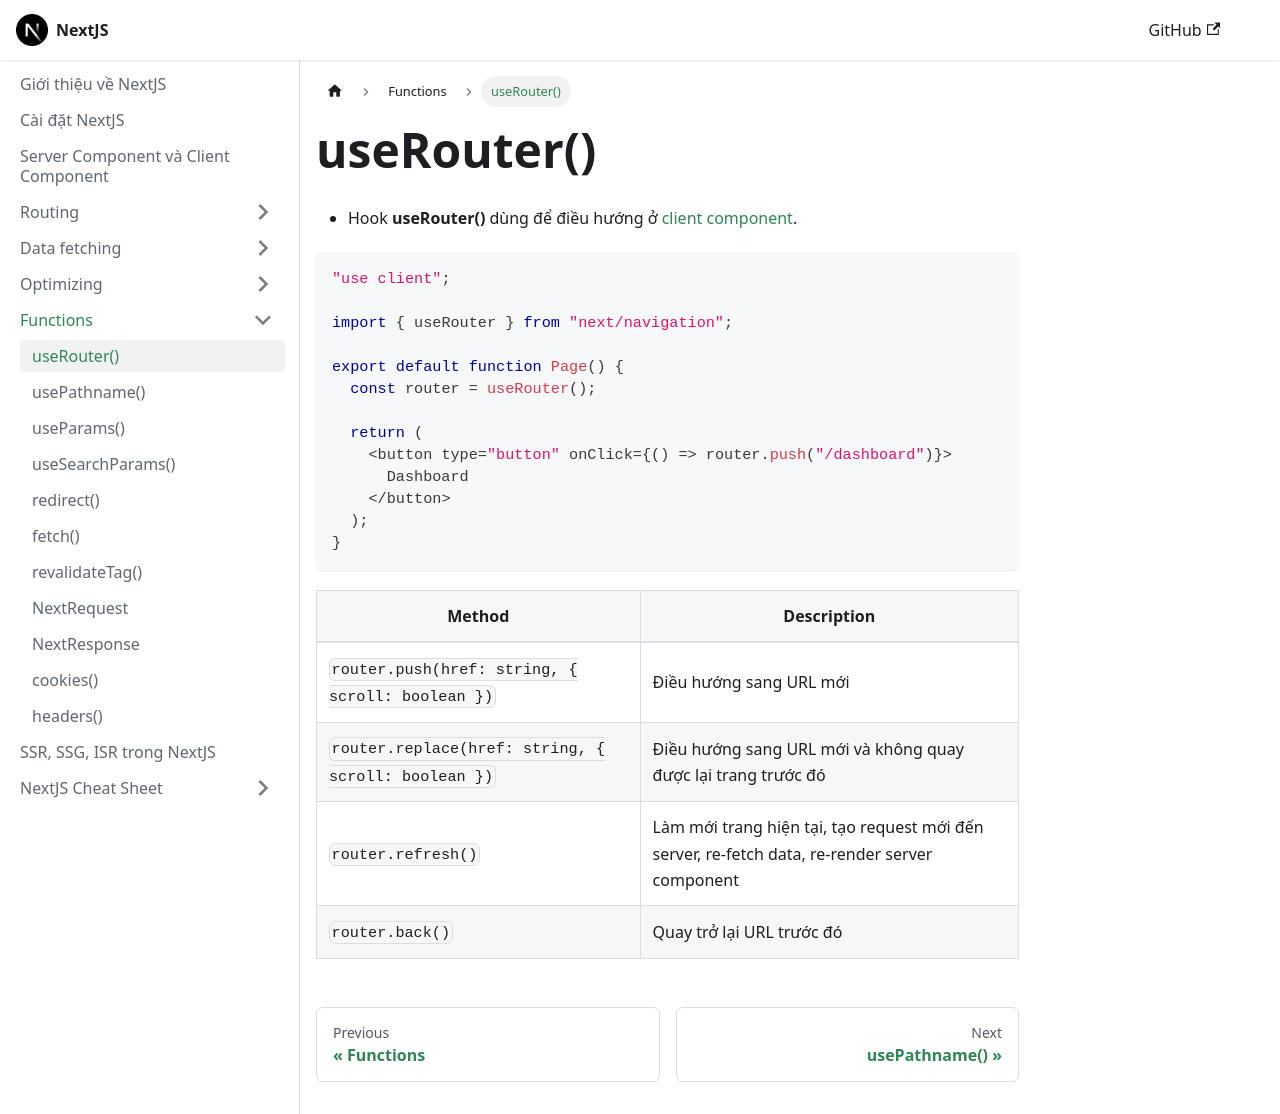

repository: nmc-docs/nextjs · page: functions/useRouter/index.html · generator: docusaurus

---
sidebar_position: 1
---

# useRouter()

- Hook **useRouter()** dùng để điều hướng ở [client component](../rendering#client-component).

```ts
"use client";

import { useRouter } from "next/navigation";

export default function Page() {
  const router = useRouter();

  return (
    <button type="button" onClick={() => router.push("/dashboard")}>
      Dashboard
    </button>
  );
}
```

| Method                                              | Description                                                                                   |
| --------------------------------------------------- | --------------------------------------------------------------------------------------------- |
| `router.push(href: string, { scroll: boolean })`    | Điều hướng sang URL mới                                                                       |
| `router.replace(href: string, { scroll: boolean })` | Điều hướng sang URL mới và không quay được lại trang trước đó                                 |
| `router.refresh()`                                  | Làm mới trang hiện tại, tạo request mới đến server, re-fetch data, re-render server component |
| `router.back()`                                     | Quay trở lại URL trước đó                                                                     |
